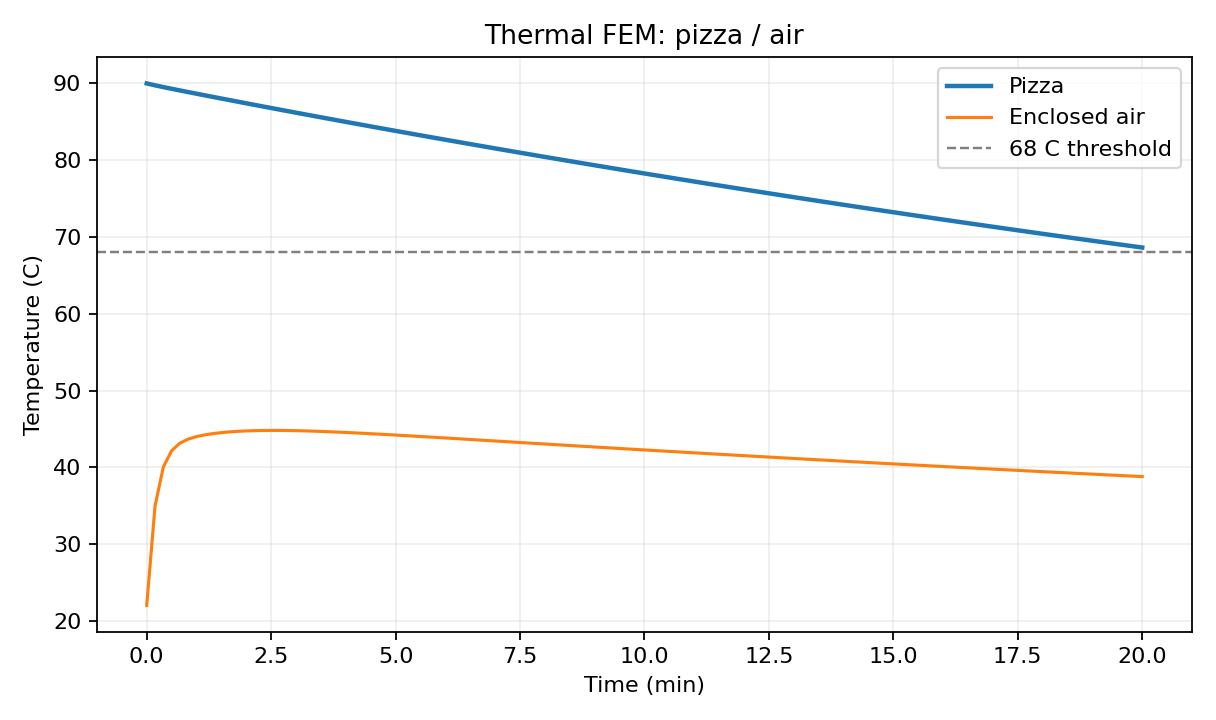

Data behind this chart, as committed beside it:
time_s, pizza_C, air_C
0.000000000000000000e+00, 9.000000000000000000e+01, 2.200000000000000000e+01
1.000000000000000000e+01, 8.975239532838952528e+01, 3.493396665409797208e+01
2.000000000000000000e+01, 8.952359284702674813e+01, 4.002145899016048958e+01
3.000000000000000000e+01, 8.930340326999746026e+01, 4.215313508270160980e+01
4.000000000000000000e+01, 8.908749961013721475e+01, 4.314268544960292928e+01
5.000000000000000000e+01, 8.887401302522611957e+01, 4.367026943509480930e+01
6.000000000000000000e+01, 8.866211912794115335e+01, 4.399534830293347909e+01
7.000000000000000000e+01, 8.845143445652497860e+01, 4.422031176475631753e+01
8.000000000000000000e+01, 8.824177459196293682e+01, 4.438657531176411197e+01
9.000000000000000000e+01, 8.803303990664862511e+01, 4.451329535959915518e+01
1.000000000000000000e+02, 8.782517055352101920e+01, 4.461027027424279368e+01
1.100000000000000000e+02, 8.761812616761521610e+01, 4.468324025268235999e+01
1.200000000000000000e+02, 8.741187668112671361e+01, 4.473612090387435103e+01
1.300000000000000000e+02, 8.720639804648364191e+01, 4.477191889219630383e+01
1.400000000000000000e+02, 8.700167017151335358e+01, 4.479308655611611556e+01
1.500000000000000000e+02, 8.679767584021082882e+01, 4.480168179764423542e+01
1.600000000000000000e+02, 8.659440008515292675e+01, 4.479945615370635892e+01
1.700000000000000000e+02, 8.639182977858801848e+01, 4.478791138209911082e+01
1.800000000000000000e+02, 8.618995333777229462e+01, 4.476834007578733576e+01
1.900000000000000000e+02, 8.598876049618539241e+01, 4.474185708381789794e+01
2.000000000000000000e+02, 8.578824211715013348e+01, 4.470942497339825650e+01
2.100000000000000000e+02, 8.558839003761097786e+01, 4.467187519823038855e+01
2.200000000000000000e+02, 8.538919693497705055e+01, 4.462992586866764810e+01
2.300000000000000000e+02, 8.519065621230838303e+01, 4.458419651033763387e+01
2.400000000000000000e+02, 8.499276189829858197e+01, 4.453521948252562623e+01
2.500000000000000000e+02, 8.479550716741634631e+01, 4.448312892565203214e+01
2.600000000000000000e+02, 8.459888902245988618e+01, 4.442875894271986681e+01
2.700000000000000000e+02, 8.440290321288652819e+01, 4.437283567670070283e+01
2.800000000000000000e+02, 8.420754497400456273e+01, 4.431523812420221020e+01
2.900000000000000000e+02, 8.401281035161525779e+01, 4.425609825875097414e+01
3.000000000000000000e+02, 8.381869571235625926e+01, 4.419566961392453663e+01
3.100000000000000000e+02, 8.362519767779662061e+01, 4.413417211760995684e+01
3.200000000000000000e+02, 8.343231307940607167e+01, 4.407178799343773790e+01
3.300000000000000000e+02, 8.324003892705127328e+01, 4.400866973433466711e+01
3.400000000000000000e+02, 8.304837238436456914e+01, 4.394494670846260931e+01
3.500000000000000000e+02, 8.285731074843207011e+01, 4.388072966430425481e+01
3.600000000000000000e+02, 8.266685143255465107e+01, 4.381611387770426802e+01
3.700000000000000000e+02, 8.247699195141642292e+01, 4.375118150945659323e+01
3.800000000000000000e+02, 8.228772990825419242e+01, 4.368600348444775960e+01
3.900000000000000000e+02, 8.209906298373905997e+01, 4.362064105088626320e+01
4.000000000000000000e+02, 8.191098892633910111e+01, 4.355514710264306899e+01
4.100000000000000000e+02, 8.172350554396794564e+01, 4.348956731285609578e+01
4.200000000000000000e+02, 8.153661069674976147e+01, 4.342394111065407714e+01
4.300000000000000000e+02, 8.135030229075296404e+01, 4.335830252451456346e+01
4.400000000000000000e+02, 8.116457827256361668e+01, 4.329268091122597895e+01
4.500000000000000000e+02, 8.097943662458639835e+01, 4.322710158619432264e+01
4.600000000000000000e+02, 8.079487536097541067e+01, 4.316158636860556896e+01
4.700000000000000000e+02, 8.061089252411071016e+01, 4.309615405295019741e+01
4.800000000000000000e+02, 8.042748618154649876e+01, 4.303082081691453453e+01
4.900000000000000000e+02, 8.024465442336810383e+01, 4.296560057424942158e+01
5.000000000000000000e+02, 8.006239535990250999e+01, 4.290050528002020513e+01
5.100000000000000000e+02, 7.988070711973462323e+01, 4.283554519472458111e+01
5.200000000000000000e+02, 7.969958784798851070e+01, 4.277072911277595324e+01
5.300000000000000000e+02, 7.951903570483756312e+01, 4.270606456022707675e+01
5.400000000000000000e+02, 7.933904886421305491e+01, 4.264155796580735114e+01
5.500000000000000000e+02, 7.915962551268427205e+01, 4.257721480895936139e+01
5.600000000000000000e+02, 7.898076384848685905e+01, 4.251303974789325935e+01
5.700000000000000000e+02, 7.880246208068003000e+01, 4.244903673042524872e+01
5.800000000000000000e+02, 7.862471842841468117e+01, 4.238520908987074165e+01
5.900000000000000000e+02, 7.844753112029790998e+01, 4.232155962801616056e+01
... 61 more rows
